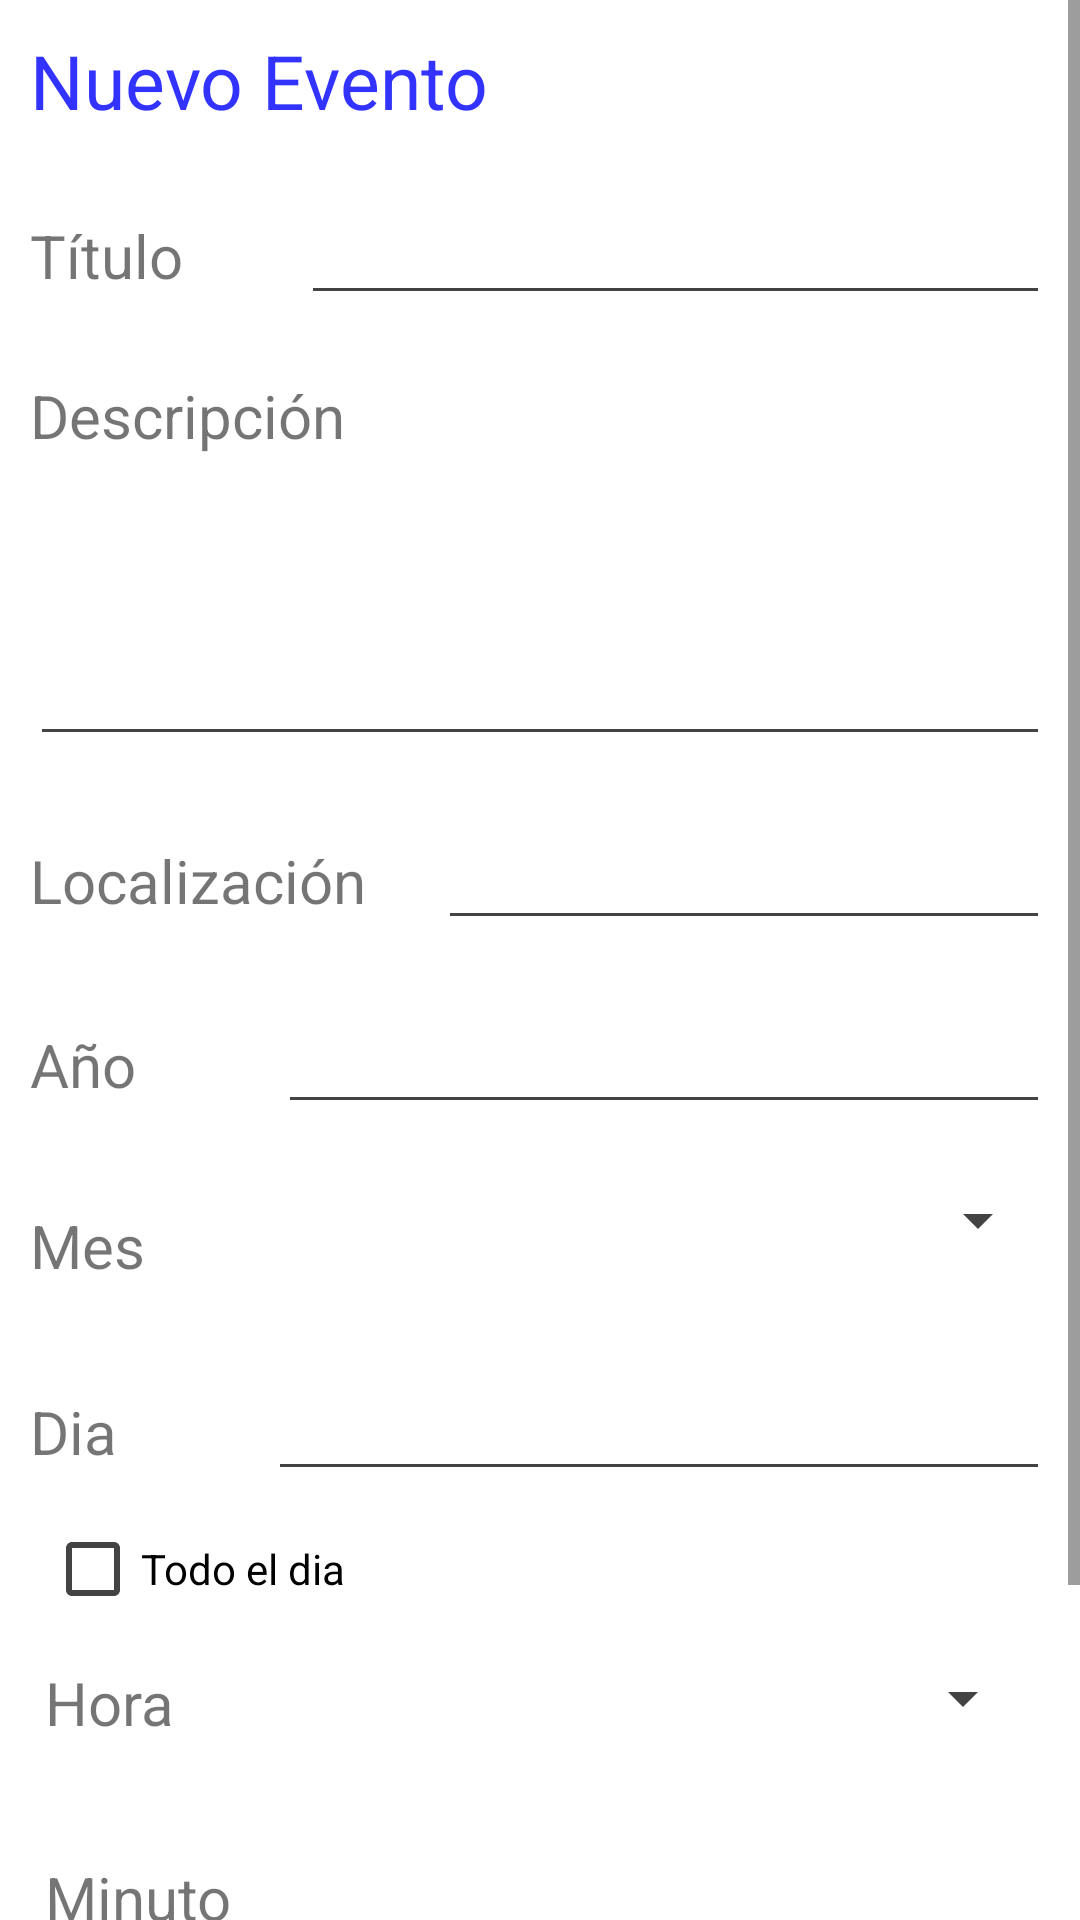

This screen was rendered from an Android layout file. Write that file and the resources it references.
<!-- AndroidManifest.xml: application theme AppTheme -->
<!-- res/layout/activity_res.xml -->
<?xml version="1.0" encoding="utf-8"?>
<LinearLayout xmlns:android="http://schemas.android.com/apk/res/android"
    android:layout_width="match_parent"
    android:layout_height="match_parent"
    android:orientation="vertical">

    <ScrollView
        android:layout_width="match_parent"
        android:layout_height="wrap_content">

        <LinearLayout
            android:layout_width="match_parent"
            android:layout_height="wrap_content"
            android:orientation="vertical">

            <LinearLayout
                android:layout_width="match_parent"
                android:layout_height="wrap_content"
                android:orientation="horizontal"
                android:weightSum="1">

                 <TextView
                    android:id="@+id/textView"
                    android:layout_width="160dp"
                    android:layout_height="wrap_content"
                    android:layout_margin="10dp"
                    android:text="Nuevo Evento"
                    android:textColor="#33F"
                    android:textSize="25sp"

                    />
            </LinearLayout>

            <LinearLayout
                android:layout_width="match_parent"
                android:layout_height="wrap_content"
                android:layout_gravity="center_horizontal"
                android:layout_margin="10dp"
                android:orientation="horizontal">

                <TextView
                    android:layout_width="wrap_content"
                    android:layout_height="wrap_content"
                    android:layout_weight="1"
                    android:text="Título"
                    android:textSize="20sp"/>

                <EditText
                    android:id="@+id/etTitulo"
                    android:layout_width="wrap_content"
                    android:layout_height="wrap_content"
                    android:layout_weight="1"
                    android:ems="10"
                    />

            </LinearLayout>

            <LinearLayout
                android:layout_width="match_parent"
                android:layout_height="wrap_content"
                android:layout_gravity="center_horizontal"
                android:layout_margin="10dp"
                android:orientation="vertical">

                <TextView
                    android:layout_width="wrap_content"
                    android:layout_height="wrap_content"
                    android:layout_weight="1"
                    android:text="Descripción"
                    android:textSize="20sp"/>

                <EditText
                    android:id="@+id/etDescripcion"
                    android:layout_width="match_parent"
                    android:layout_height="100dp"
                    android:inputType="textMultiLine"
                    />




            </LinearLayout>

            <LinearLayout
                android:layout_width="match_parent"
                android:layout_height="wrap_content"
                android:layout_gravity="center_horizontal"
                android:layout_margin="10dp"
                android:orientation="horizontal">

                <TextView
                    android:layout_width="136dp"
                    android:layout_height="wrap_content"
                    android:text="Localización"
                    android:textSize="20sp"/>

                <EditText
                    android:id="@+id/etLocation"
                    android:layout_width="wrap_content"
                    android:layout_height="wrap_content"
                    android:layout_weight="1"
                    android:ems="10"
                    />

            </LinearLayout>


            <LinearLayout
                android:layout_width="match_parent"
                android:layout_height="wrap_content"
                android:layout_gravity="center_horizontal"
                android:layout_margin="10dp"
                android:orientation="horizontal">

                <TextView
                    android:layout_width="wrap_content"
                    android:layout_height="wrap_content"
                    android:layout_weight="1"
                    android:text="Año"
                    android:textSize="20sp" />

                <EditText
                    android:id="@+id/etAño"
                    android:layout_width="wrap_content"
                    android:layout_height="wrap_content"
                    android:layout_weight="1"
                    android:ems="10"
                    android:inputType="number"
                    />
            </LinearLayout>

            <LinearLayout
                android:layout_width="match_parent"
                android:layout_height="41dp"
                android:layout_margin="10dp"
                android:layout_weight="0.05"
                android:orientation="horizontal">

                <TextView
                    android:id="@+id/textView3"
                    android:layout_width="wrap_content"
                    android:layout_height="wrap_content"
                    android:layout_gravity="center_vertical"

                    android:text="Mes"
                    android:textSize="20sp" />

                <Spinner
                    android:id="@+id/spMes"
                    android:layout_width="match_parent"
                    android:layout_height="wrap_content"/>
            </LinearLayout>

            <LinearLayout
                android:layout_width="match_parent"
                android:layout_height="wrap_content"
                android:layout_gravity="center_horizontal"
                android:layout_margin="10dp"
                android:orientation="horizontal">

                <TextView
                    android:id="@+id/textview3"
                    android:layout_width="wrap_content"
                    android:layout_height="wrap_content"
                    android:layout_weight="1"
                    android:text="Dia"
                    android:textSize="20sp" />

                <EditText
                    android:id="@+id/etDia"
                    android:layout_width="wrap_content"
                    android:layout_height="wrap_content"
                    android:layout_weight="1"
                    android:ems="10"
                    android:inputType="number"
                    />
            </LinearLayout>

            <LinearLayout
                android:layout_width="match_parent"
                android:layout_height="wrap_content"
                android:orientation="horizontal">

                <CheckBox
                    android:id="@+id/chkDuracion"
                    android:layout_width="wrap_content"
                    android:layout_height="wrap_content"
                    android:layout_marginLeft="15dp"
                    android:layout_weight="1"
                    android:text="Todo el dia" />
            </LinearLayout>

            <LinearLayout
                android:layout_width="match_parent"
                android:layout_height="wrap_content"
                android:orientation="horizontal">

                <TextView
                    android:layout_width="wrap_content"
                    android:layout_height="wrap_content"
                    android:layout_margin="15dp"
                    android:text="Hora"
                    android:textSize="20sp" />

                <Spinner
                    android:id="@+id/spHora"
                    android:layout_width="match_parent"
                    android:layout_height="wrap_content"
                    android:layout_margin="15dp"/>


            </LinearLayout>

            <LinearLayout
                android:layout_width="match_parent"
                android:layout_height="wrap_content"
                android:orientation="horizontal">

                <TextView
                    android:layout_width="wrap_content"
                    android:layout_height="wrap_content"
                    android:layout_margin="15dp"
                    android:text="Minuto"
                    android:textSize="20sp"
                    />

                <EditText
                    android:id="@+id/etMinuto"
                    android:layout_width="match_parent"
                    android:layout_height="wrap_content"
                    android:layout_margin="15dp"
                    android:inputType="number"
                    />

            </LinearLayout>

            <LinearLayout
                android:layout_width="match_parent"
                android:layout_height="wrap_content"
                android:orientation="horizontal">

                <Button
                    android:id="@+id/btnAnadir"
                    android:layout_width="wrap_content"
                    android:layout_height="wrap_content"
                    android:layout_margin="30dp"
                    android:layout_weight="1"
                    android:onClick="Agregar"
                    android:text="Añadir Evento"

                    />

            </LinearLayout>
        </LinearLayout>

    </ScrollView>


</LinearLayout>
<!-- resources referenced by this layout -->
<resources>
  <style name="AppTheme" parent="AppTheme.Base" />
  <style name="AppTheme.Base" parent="Theme.AppCompat.Light.DarkActionBar">
          <item name="colorPrimary">@color/primary</item>
          <item name="colorPrimaryDark">@color/primary</item>
          <item name="colorAccent">@color/accent</item>
          <item name="android:textColorSecondary">@color/textColorSecondary</item>
          <item name="colorControlHighlight">@color/accent</item>
          <item name="android:windowBackground">@color/background</item>
      </style>
  <color name="primary">#DA5252</color>
  <color name="accent">#FF6373</color>
  <color name="textColorSecondary">#434343</color>
  <color name="background">#FFFFFF</color>
</resources>
